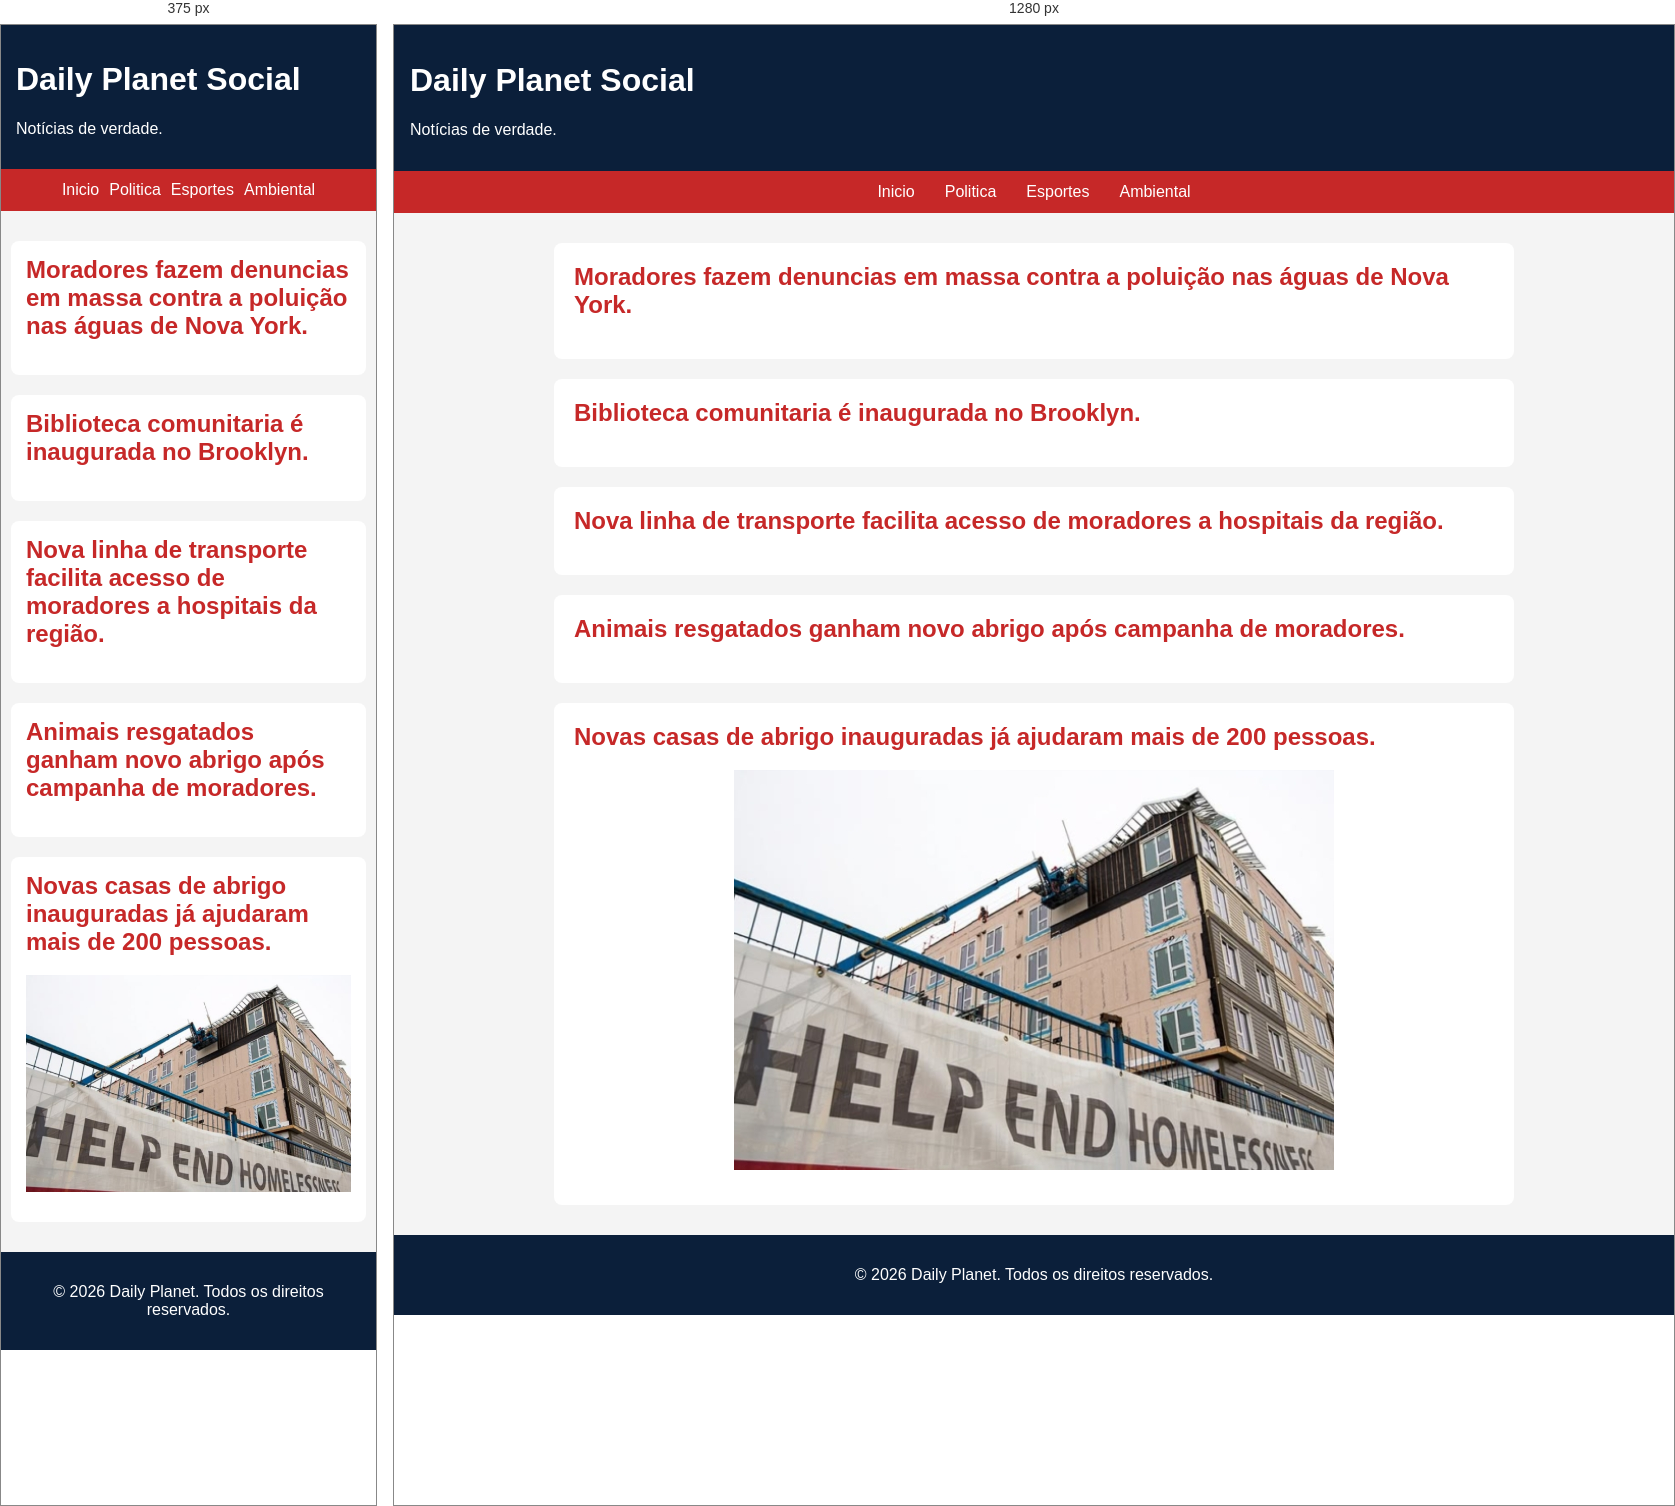
Rendered at 375 px and 1280 px, left to right.

<!-- file: social.html -->
<!DOCTYPE html>
<html lang="pt-BR">
<head>
     <link rel="stylesheet" href="style.css">
    <meta charset="UTF-8">
    <meta name="viewport" content="width=device-width, initial-scale=1.0">
    <title>Social</title>
</head>
<body>
    <header>
        <h1>Daily Planet Social</h1>
        <p>Notícias de verdade.</p>
    </header>
    <nav>
        <a href="inicio.html">Inicio</a>
        <a href="politica.html">Politica</a>
        <a href="esportes.html">Esportes</a>
        <a href="ambiental.html">Ambiental</a>
    </nav>
    <main>
        <article>
            <h2><a href="">Moradores fazem denuncias em massa contra a poluição nas águas de Nova York.</a></h2>
        </article>
        <article>
            <h2><a href="">Biblioteca comunitaria é inaugurada no Brooklyn.</a></h2>
        </article>
        <article>
            <h2><a href="">Nova linha de transporte facilita acesso de moradores a hospitais da região.</a></h2>
        </article>
        <article>
            <h2><a href="">Animais resgatados ganham novo abrigo após campanha de moradores.</a></h2>
        </article>
        <article>
            <h2><a href="socialmateriaabrigo.html">Novas casas de abrigo inauguradas já ajudaram mais de 200 pessoas.</a></h2>
             <img src="images/abrigo.jpg" alt="Abrigos novos no Brooklyn">
        </article>
    </main>
    <footer>
        <p>&copy; 2026 Daily Planet. Todos os direitos reservados.</p>
    </footer>
</body>
</html>

/* @media block from style.css */
@media (max-width: 600px) {
    header {
        padding: 15px;
    }

    main {
        padding: 0 10px;
    }

    article {
        padding: 15px;
    }

    nav a {
        margin: 0 5px;
    }

    article img {
        width: 100%;
        height: auto;
    }
}